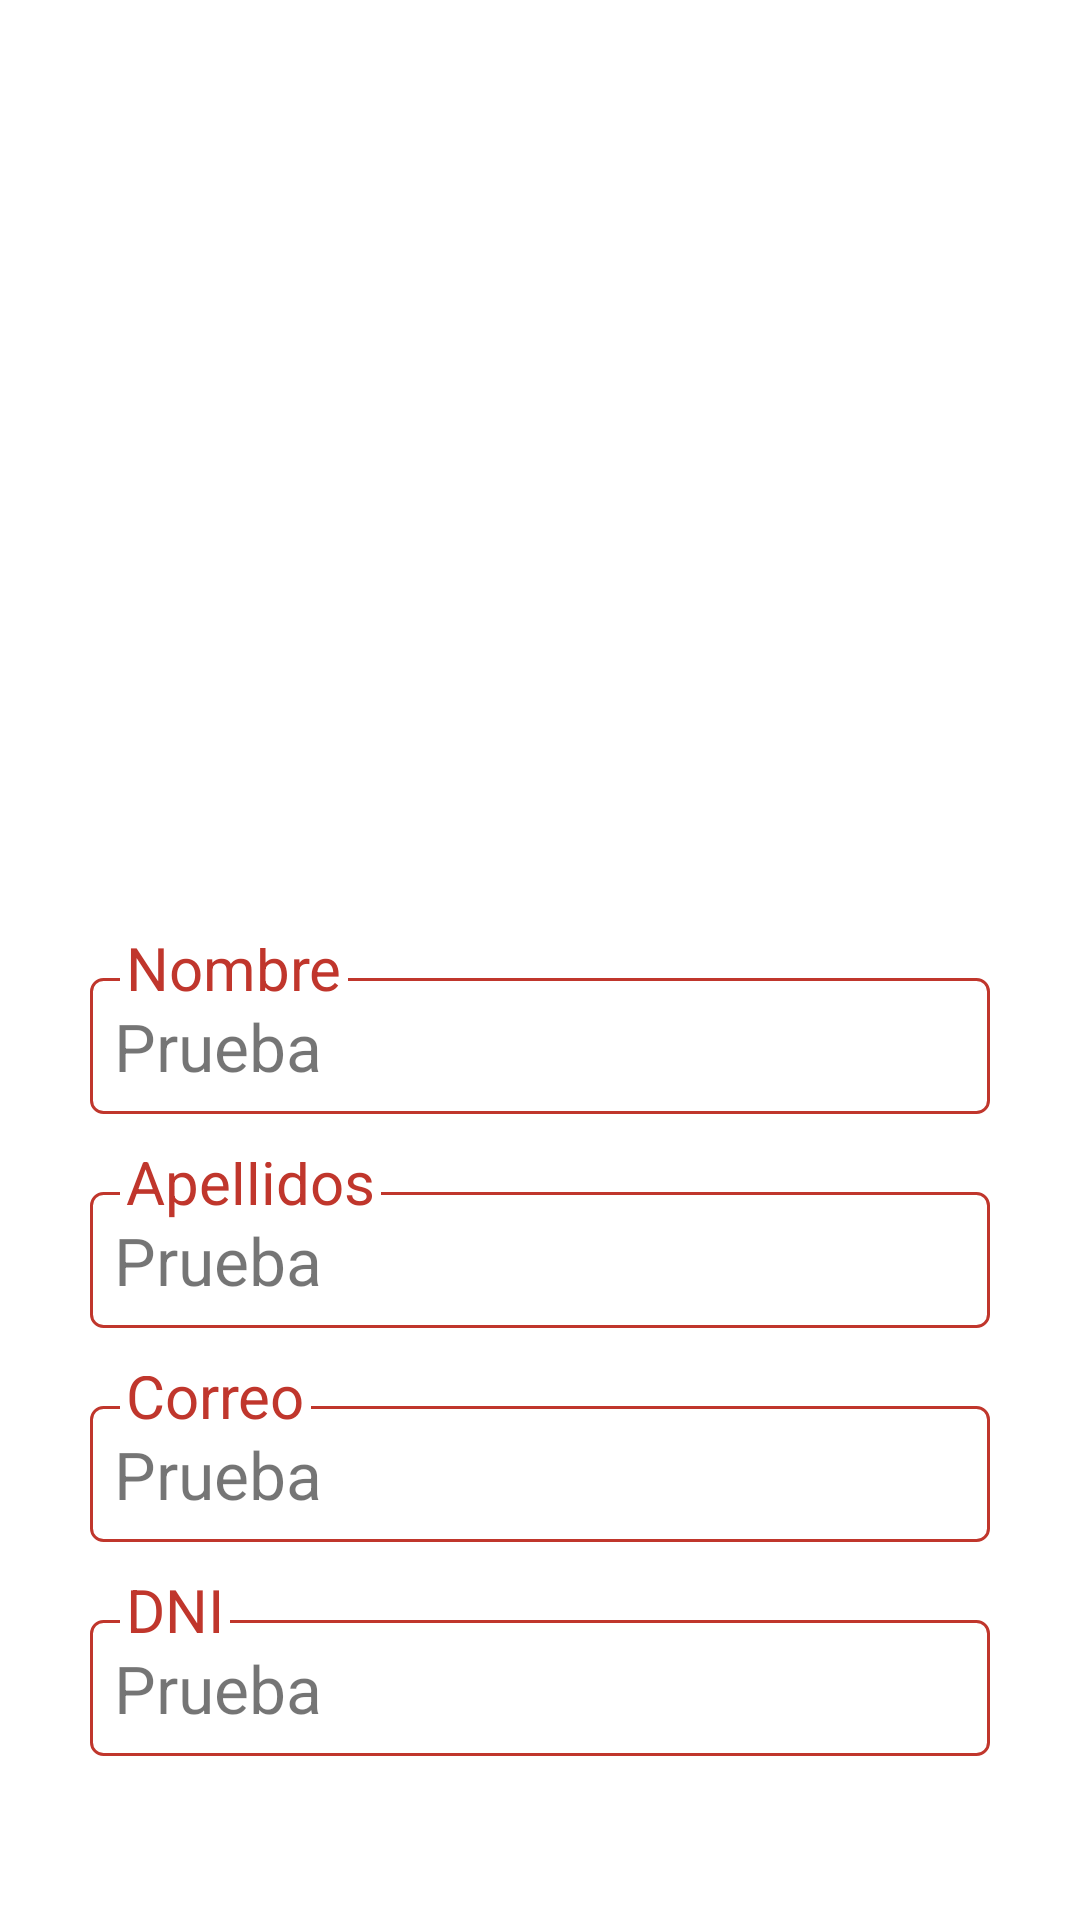

Produce the Android XML layout that renders to this screen, including the resource entries it uses.
<!-- AndroidManifest.xml: application theme Theme.Fedem -->
<!-- res/layout/fragment_entrada.xml -->
<?xml version="1.0" encoding="utf-8"?>
<ScrollView xmlns:android="http://schemas.android.com/apk/res/android"
    xmlns:tools="http://schemas.android.com/tools"
    android:layout_width="match_parent"
    android:layout_height="match_parent"
    android:background="@color/white"
    xmlns:app="http://schemas.android.com/apk/res-auto"
    tools:context=".Entradas.EntradaFragment">

    <androidx.constraintlayout.widget.ConstraintLayout
        android:layout_width="match_parent"
        android:layout_height="wrap_content"
       >


        <androidx.appcompat.widget.LinearLayoutCompat
            android:layout_width="wrap_content"
            android:layout_height="wrap_content"
            android:id="@+id/inputTexts"
            android:orientation="vertical"
            app:layout_constraintStart_toStartOf="parent"
            app:layout_constraintEnd_toEndOf="parent"
            app:layout_constraintTop_toTopOf="parent"
            app:layout_constraintBottom_toBottomOf="parent">

            <ImageView
                android:id="@+id/imagenQR"
                android:layout_width="300dp"
                android:layout_height="300dp"
                app:layout_constraintEnd_toEndOf="parent"
                app:layout_constraintStart_toStartOf="parent"
                app:layout_constraintBottom_toTopOf="@id/inputTexts"
                android:layout_marginTop="16dp"/>

            
            <androidx.constraintlayout.widget.ConstraintLayout
                android:layout_width="match_parent"
                android:layout_marginBottom="16dp"
                android:layout_height="wrap_content">


                <TextView
                    android:id="@+id/entrNombre"
                    app:layout_constraintStart_toStartOf="parent"
                    app:layout_constraintEnd_toEndOf="parent"
                    app:layout_constraintTop_toTopOf="parent"
                    android:layout_marginTop="10dp"
                    android:layout_width="match_parent"
                    android:layout_height="wrap_content"
                    android:background="@drawable/outlinedbox"
                    android:textSize="22dp"
                    android:text="Prueba" />

                <TextView

                    app:layout_constraintStart_toStartOf="parent"
                    app:layout_constraintBottom_toTopOf="@+id/entrNombre"
                    android:layout_marginBottom="-10dp"
                    android:layout_width="wrap_content"
                    android:background="@color/white"
                    android:layout_height="wrap_content"
                    android:textColor="@color/rojo"
                    android:paddingStart="2dp"
                    android:paddingEnd="2dp"
                    android:textSize="20dp"
                    android:layout_marginStart="10dp"
                    android:text="Nombre"/>





            </androidx.constraintlayout.widget.ConstraintLayout>


            <androidx.constraintlayout.widget.ConstraintLayout
                android:layout_width="match_parent"
                android:layout_marginBottom="16dp"
                android:layout_height="wrap_content">


                <TextView
                    android:id="@+id/entrApellidos"
                    app:layout_constraintStart_toStartOf="parent"
                    app:layout_constraintEnd_toEndOf="parent"
                    app:layout_constraintTop_toTopOf="parent"
                    android:layout_marginTop="10dp"
                    android:layout_width="match_parent"
                    android:layout_height="wrap_content"
                    android:background="@drawable/outlinedbox"
                    android:textSize="22dp"
                    android:text="Prueba" />

                <TextView

                    app:layout_constraintStart_toStartOf="parent"
                    app:layout_constraintBottom_toTopOf="@+id/entrApellidos"
                    android:layout_marginBottom="-10dp"
                    android:layout_width="wrap_content"
                    android:background="@color/white"
                    android:layout_height="wrap_content"
                    android:textColor="@color/rojo"
                    android:paddingStart="2dp"
                    android:paddingEnd="2dp"
                    android:textSize="20dp"
                    android:layout_marginStart="10dp"
                    android:text="Apellidos"/>





            </androidx.constraintlayout.widget.ConstraintLayout>


            <androidx.constraintlayout.widget.ConstraintLayout
                android:layout_width="match_parent"
                android:layout_marginBottom="16dp"
                android:layout_height="wrap_content">


                <TextView
                    android:id="@+id/entrCorreo"
                    app:layout_constraintStart_toStartOf="parent"
                    app:layout_constraintEnd_toEndOf="parent"
                    app:layout_constraintTop_toTopOf="parent"
                    android:layout_marginTop="10dp"
                    android:layout_width="match_parent"
                    android:layout_height="wrap_content"
                    android:background="@drawable/outlinedbox"
                    android:textSize="22dp"
                    android:text="Prueba" />

                <TextView

                    app:layout_constraintStart_toStartOf="parent"
                    app:layout_constraintBottom_toTopOf="@+id/entrCorreo"
                    android:layout_marginBottom="-10dp"
                    android:layout_width="wrap_content"
                    android:background="@color/white"
                    android:layout_height="wrap_content"
                    android:textColor="@color/rojo"
                    android:paddingStart="2dp"
                    android:textSize="20dp"
                    android:paddingEnd="2dp"
                    android:layout_marginStart="10dp"
                    android:text="Correo"/>





            </androidx.constraintlayout.widget.ConstraintLayout>


            <androidx.constraintlayout.widget.ConstraintLayout
                android:layout_width="match_parent"
                android:layout_height="wrap_content">


                <TextView
                    android:id="@+id/TvDni"
                    app:layout_constraintStart_toStartOf="parent"
                    app:layout_constraintEnd_toEndOf="parent"
                    app:layout_constraintTop_toTopOf="parent"
                    android:layout_marginTop="10dp"
                    android:layout_width="match_parent"
                    android:layout_height="wrap_content"
                    android:background="@drawable/outlinedbox"
                    android:textSize="22dp"
                    android:text="Prueba" />

                <TextView

                    app:layout_constraintStart_toStartOf="parent"
                    app:layout_constraintBottom_toTopOf="@+id/TvDni"
                    android:layout_marginBottom="-10dp"
                    android:layout_width="wrap_content"
                    android:background="@color/white"
                    android:textSize="20dp"
                    android:layout_height="wrap_content"
                    android:textColor="@color/rojo"
                    android:paddingStart="2dp"
                    android:paddingEnd="2dp"
                    android:layout_marginStart="10dp"
                    android:text="DNI"/>





            </androidx.constraintlayout.widget.ConstraintLayout>

        </androidx.appcompat.widget.LinearLayoutCompat>
    </androidx.constraintlayout.widget.ConstraintLayout>

</ScrollView>
<!-- resources referenced by this layout -->
<resources>
  <color name="rojo">#C0362C</color>
  <color name="white">#FFFFFFFF</color>
  <!-- drawable outlinedbox (drawable) -->
  <?xml version="1.0" encoding="utf-8"?>
  <shape xmlns:android="http://schemas.android.com/apk/res/android"
      android:shape="rectangle">
      <solid android:color="@android:color/white" />
      <stroke
          android:width="1dp"
          android:color="@color/rojo" />
      <corners android:radius="4dp" />
      <padding
          android:bottom="8dp"
          android:left="8dp"
          android:right="8dp"
          android:top="8dp" />
  
  </shape>
  <style name="Theme.Fedem" parent="Theme.MaterialComponents.DayNight.DarkActionBar">
          
          <item name="colorPrimary">#C0362C</item>
          <item name="colorPrimaryVariant">@color/purple_700</item>
          <item name="colorOnPrimary">@color/white</item>
          
          <item name="colorSecondary">@color/teal_200</item>
          <item name="colorSecondaryVariant">@color/teal_700</item>
          <item name="colorOnSecondary">@color/black</item>
          
          <item name="android:statusBarColor">?attr/colorPrimaryVariant</item>
          
      </style>
  <color name="purple_700">#FF3700B3</color>
  <color name="teal_200">#FF03DAC5</color>
  <color name="teal_700">#FF018786</color>
  <color name="black">#FF000000</color>
</resources>
